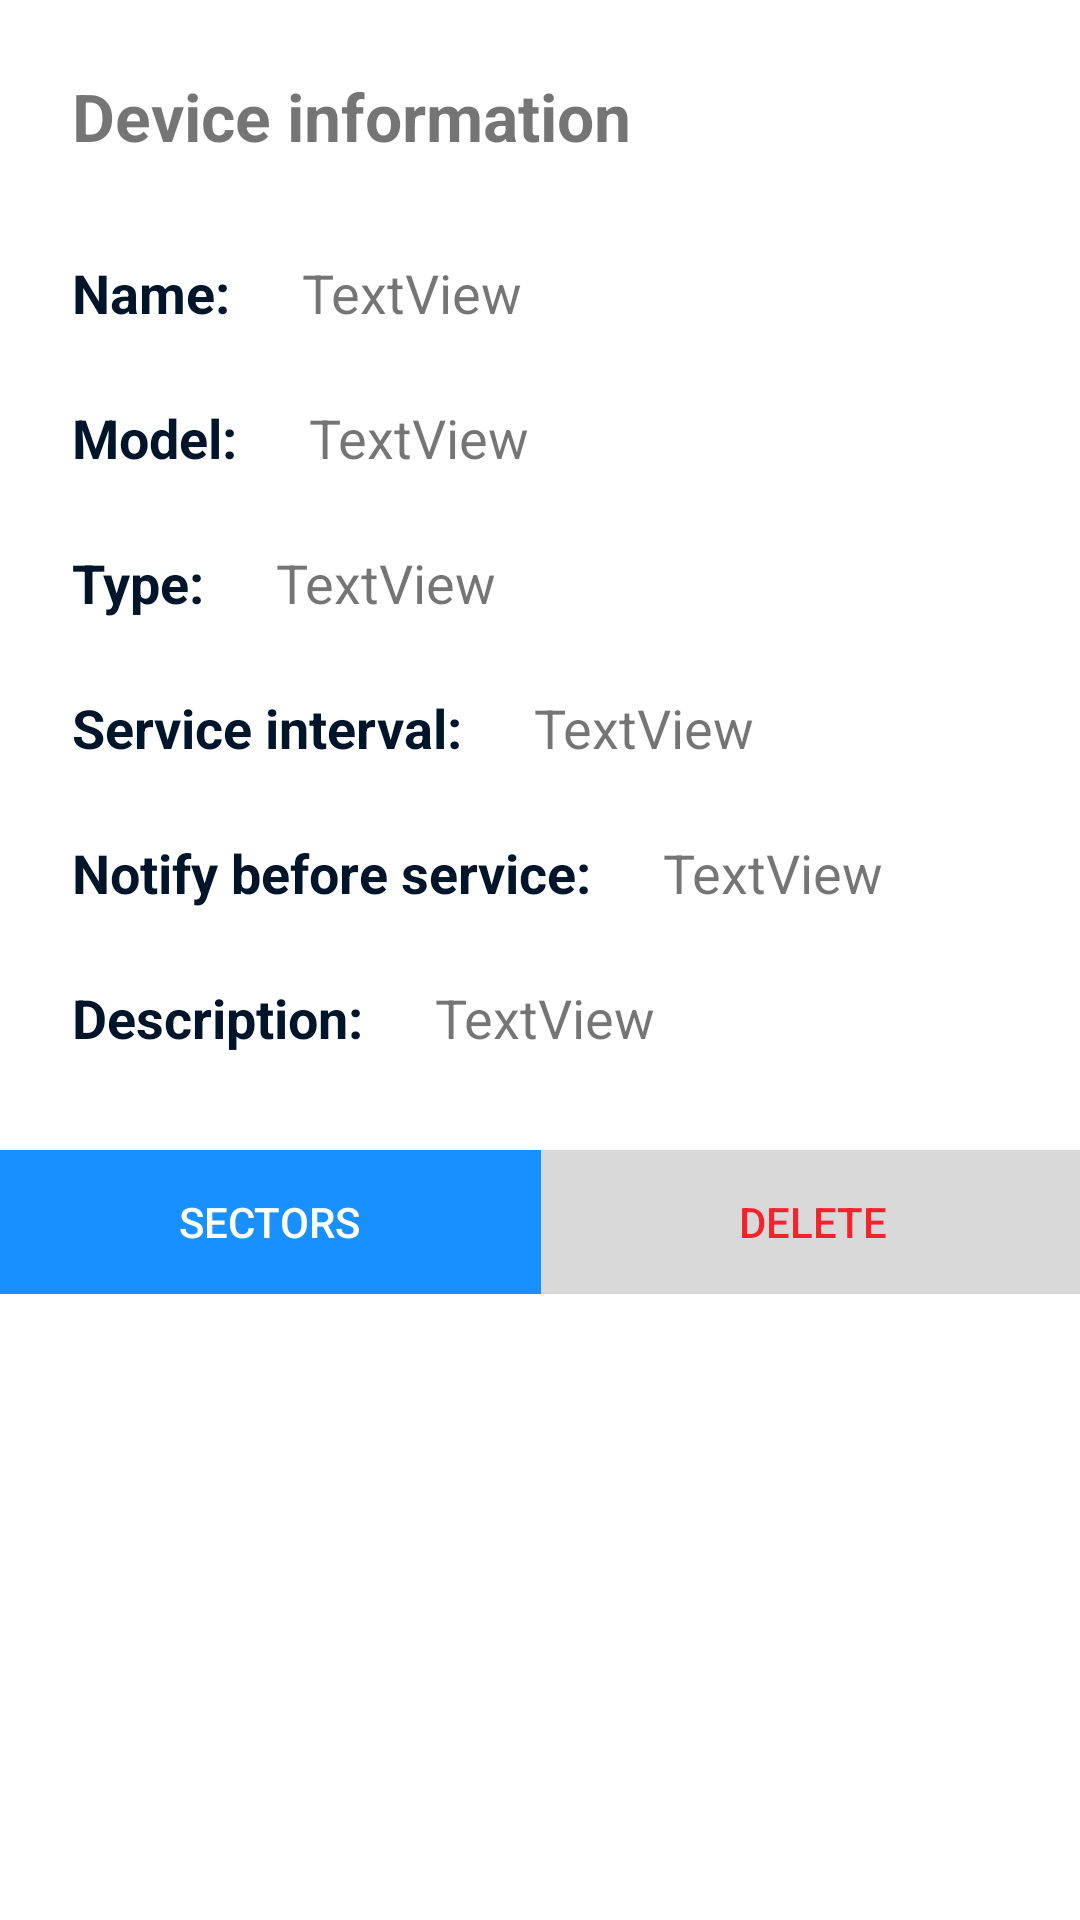

Reconstruct the res/layout file that produces this screen, plus the resources it refers to.
<!-- AndroidManifest.xml: application theme AppTheme -->
<!-- res/layout/activity_device_info.xml -->
<?xml version="1.0" encoding="utf-8"?>
<android.support.constraint.ConstraintLayout xmlns:android="http://schemas.android.com/apk/res/android"
    xmlns:app="http://schemas.android.com/apk/res-auto"
    xmlns:tools="http://schemas.android.com/tools"
    android:layout_width="match_parent"
    android:layout_height="match_parent"
    tools:context="com.example.diana.crashtrackermobile.DeviceInfoActivity" >

    <TextView
        android:id="@+id/deviceNameLabel"
        android:layout_width="wrap_content"
        android:layout_height="wrap_content"
        android:layout_marginStart="24dp"
        android:layout_marginLeft="24dp"
        android:layout_marginTop="32dp"
        android:layout_weight="1"
        android:text="@string/deviceNameLabel"
        android:textColor="@color/textMainColor"
        android:textSize="18sp"
        android:textStyle="bold"
        app:layout_constraintStart_toStartOf="parent"
        app:layout_constraintTop_toBottomOf="@+id/deviceInfoHeader" />

    <TextView
        android:id="@+id/deviceNameValue"
        android:layout_width="0dp"
        android:layout_height="wrap_content"
        android:layout_marginStart="24dp"
        android:layout_marginLeft="24dp"
        android:layout_marginEnd="24dp"
        android:layout_marginRight="24dp"
        android:layout_weight="1"
        android:text="TextView"
        android:textSize="18sp"
        app:layout_constraintBaseline_toBaselineOf="@+id/deviceNameLabel"
        app:layout_constraintEnd_toEndOf="parent"
        app:layout_constraintStart_toEndOf="@+id/deviceNameLabel" />

    <TextView
        android:id="@+id/deviceInfoHeader"
        android:layout_width="0dp"
        android:layout_height="wrap_content"
        android:layout_marginStart="24dp"
        android:layout_marginLeft="24dp"
        android:layout_marginTop="24dp"
        android:layout_marginEnd="24dp"
        android:layout_marginRight="24dp"
        android:text="@string/deviceInfoHeader"
        android:textSize="22sp"
        android:textStyle="bold"
        app:layout_constraintEnd_toEndOf="parent"
        app:layout_constraintStart_toStartOf="parent"
        app:layout_constraintTop_toTopOf="parent" />

    <TextView
        android:id="@+id/deviceModelLabel"
        android:layout_width="wrap_content"
        android:layout_height="wrap_content"
        android:layout_marginStart="24dp"
        android:layout_marginLeft="24dp"
        android:layout_marginTop="24dp"
        android:text="@string/deviceModelLabel"
        android:textColor="@color/textMainColor"
        android:textSize="18sp"
        android:textStyle="bold"
        app:layout_constraintStart_toStartOf="parent"
        app:layout_constraintTop_toBottomOf="@+id/deviceNameValue" />

    <TextView
        android:id="@+id/deviceModelValue"
        android:layout_width="0dp"
        android:layout_height="wrap_content"
        android:layout_marginStart="24dp"
        android:layout_marginLeft="24dp"
        android:layout_marginEnd="24dp"
        android:layout_marginRight="24dp"
        android:text="TextView"
        android:textSize="18sp"
        app:layout_constraintBaseline_toBaselineOf="@+id/deviceModelLabel"
        app:layout_constraintEnd_toEndOf="parent"
        app:layout_constraintStart_toEndOf="@+id/deviceModelLabel" />

    <TextView
        android:id="@+id/deviceTypeLabel"
        android:layout_width="wrap_content"
        android:layout_height="wrap_content"
        android:layout_marginStart="24dp"
        android:layout_marginLeft="24dp"
        android:layout_marginTop="24dp"
        android:text="@string/deviceTypeLabel"
        android:textColor="@color/textMainColor"
        android:textSize="18sp"
        android:textStyle="bold"
        app:layout_constraintStart_toStartOf="parent"
        app:layout_constraintTop_toBottomOf="@+id/deviceModelValue" />

    <TextView
        android:id="@+id/deviceTypeValue"
        android:layout_width="0dp"
        android:layout_height="wrap_content"
        android:layout_marginStart="24dp"
        android:layout_marginLeft="24dp"
        android:layout_marginEnd="24dp"
        android:layout_marginRight="24dp"
        android:text="TextView"
        android:textSize="18sp"
        app:layout_constraintBaseline_toBaselineOf="@+id/deviceTypeLabel"
        app:layout_constraintEnd_toEndOf="parent"
        app:layout_constraintStart_toEndOf="@+id/deviceTypeLabel" />

    <TextView
        android:id="@+id/deviceServiceIntervalLabel"
        android:layout_width="wrap_content"
        android:layout_height="wrap_content"
        android:layout_marginStart="24dp"
        android:layout_marginLeft="24dp"
        android:layout_marginTop="24dp"
        android:text="@string/deviceServiceIntervalLabel"
        android:textColor="@color/textMainColor"
        android:textSize="18sp"
        android:textStyle="bold"
        app:layout_constraintStart_toStartOf="parent"
        app:layout_constraintTop_toBottomOf="@+id/deviceTypeValue" />

    <TextView
        android:id="@+id/deviceServiceIntervalValue"
        android:layout_width="0dp"
        android:layout_height="wrap_content"
        android:layout_marginStart="24dp"
        android:layout_marginLeft="24dp"
        android:layout_marginEnd="24dp"
        android:layout_marginRight="24dp"
        android:text="TextView"
        android:textSize="18sp"
        app:layout_constraintBaseline_toBaselineOf="@+id/deviceServiceIntervalLabel"
        app:layout_constraintEnd_toEndOf="parent"
        app:layout_constraintStart_toEndOf="@+id/deviceServiceIntervalLabel" />

    <TextView
        android:id="@+id/deviceNotifyLabel"
        android:layout_width="wrap_content"
        android:layout_height="wrap_content"
        android:layout_marginStart="24dp"
        android:layout_marginLeft="24dp"
        android:layout_marginTop="24dp"
        android:text="@string/deviceNotifyLabel"
        android:textColor="@color/textMainColor"
        android:textSize="18sp"
        android:textStyle="bold"
        app:layout_constraintStart_toStartOf="parent"
        app:layout_constraintTop_toBottomOf="@+id/deviceServiceIntervalValue" />

    <TextView
        android:id="@+id/deviceNotifyValue"
        android:layout_width="0dp"
        android:layout_height="wrap_content"
        android:layout_marginStart="24dp"
        android:layout_marginLeft="24dp"
        android:layout_marginEnd="24dp"
        android:layout_marginRight="24dp"
        android:text="TextView"
        android:textSize="18sp"
        app:layout_constraintBaseline_toBaselineOf="@+id/deviceNotifyLabel"
        app:layout_constraintEnd_toEndOf="parent"
        app:layout_constraintStart_toEndOf="@+id/deviceNotifyLabel" />

    <TextView
        android:id="@+id/deviceDescriptionLabel"
        android:layout_width="wrap_content"
        android:layout_height="wrap_content"
        android:layout_marginStart="24dp"
        android:layout_marginLeft="24dp"
        android:layout_marginTop="24dp"
        android:text="@string/deviceDescriptionLabel"
        android:textColor="@color/textMainColor"
        android:textSize="18sp"
        android:textStyle="bold"
        app:layout_constraintStart_toStartOf="parent"
        app:layout_constraintTop_toBottomOf="@+id/deviceNotifyValue" />

    <TextView
        android:id="@+id/deviceDescriptionValue"
        android:layout_width="0dp"
        android:layout_height="wrap_content"
        android:layout_marginStart="24dp"
        android:layout_marginLeft="24dp"
        android:layout_marginEnd="24dp"
        android:layout_marginRight="24dp"
        android:text="TextView"
        android:textSize="18sp"
        app:layout_constraintBaseline_toBaselineOf="@+id/deviceDescriptionLabel"
        app:layout_constraintEnd_toEndOf="parent"
        app:layout_constraintStart_toEndOf="@+id/deviceDescriptionLabel" />

    <LinearLayout
        android:layout_width="363dp"
        android:layout_height="wrap_content"
        android:layout_marginStart="24dp"
        android:layout_marginLeft="24dp"
        android:layout_marginTop="32dp"
        android:layout_marginEnd="24dp"
        android:layout_marginRight="24dp"
        android:orientation="horizontal"
        app:layout_constraintEnd_toEndOf="parent"
        app:layout_constraintStart_toStartOf="parent"
        app:layout_constraintTop_toBottomOf="@+id/deviceDescriptionValue">

        <Button
            android:id="@+id/btnSectors"
            android:layout_width="wrap_content"
            android:layout_height="wrap_content"
            android:layout_weight="1"
            android:background="@color/btnPrimary"
            android:insetLeft="0dp"
            android:insetRight="5dp"
            android:onClick="goToSectorsListPage"
            android:text="@string/btnViewSectors"
            android:textColor="@color/textPrimary"
            app:backgroundTint="@color/btnPrimary" />

        <Button
            android:id="@+id/btnDeleteDevice"
            android:layout_width="wrap_content"
            android:layout_height="wrap_content"
            android:layout_weight="1"
            android:background="@color/btnDanger"
            android:insetLeft="5dp"
            android:onClick="deleteDevice"
            android:text="@string/btnDeleteDevice"
            android:textColor="@color/textDanger"
            app:backgroundTint="@color/btnDanger" />
    </LinearLayout>

</android.support.constraint.ConstraintLayout>
<!-- resources referenced by this layout -->
<resources>
  <color name="btnDanger">#d9d9d9</color>
  <color name="btnPrimary">#1890ff</color>
  <color name="textDanger">#f5222d</color>
  <color name="textMainColor">#001529</color>
  <color name="textPrimary">#fff</color>
  <string name="btnDeleteDevice">Delete</string>
  <string name="btnViewSectors">Sectors</string>
  <string name="deviceDescriptionLabel">Description:</string>
  <string name="deviceInfoHeader">Device information</string>
  <string name="deviceModelLabel">Model:</string>
  <string name="deviceNameLabel">Name:</string>
  <string name="deviceNotifyLabel">Notify before service:</string>
  <string name="deviceServiceIntervalLabel">Service interval:</string>
  <string name="deviceTypeLabel">Type:</string>
  <style name="AppTheme" parent="Theme.MaterialComponents.Light.DarkActionBar">
          
          <item name="colorPrimary">@color/textMainColor</item>
          <item name="colorPrimaryDark">@color/btnDanger</item>
      </style>
</resources>
